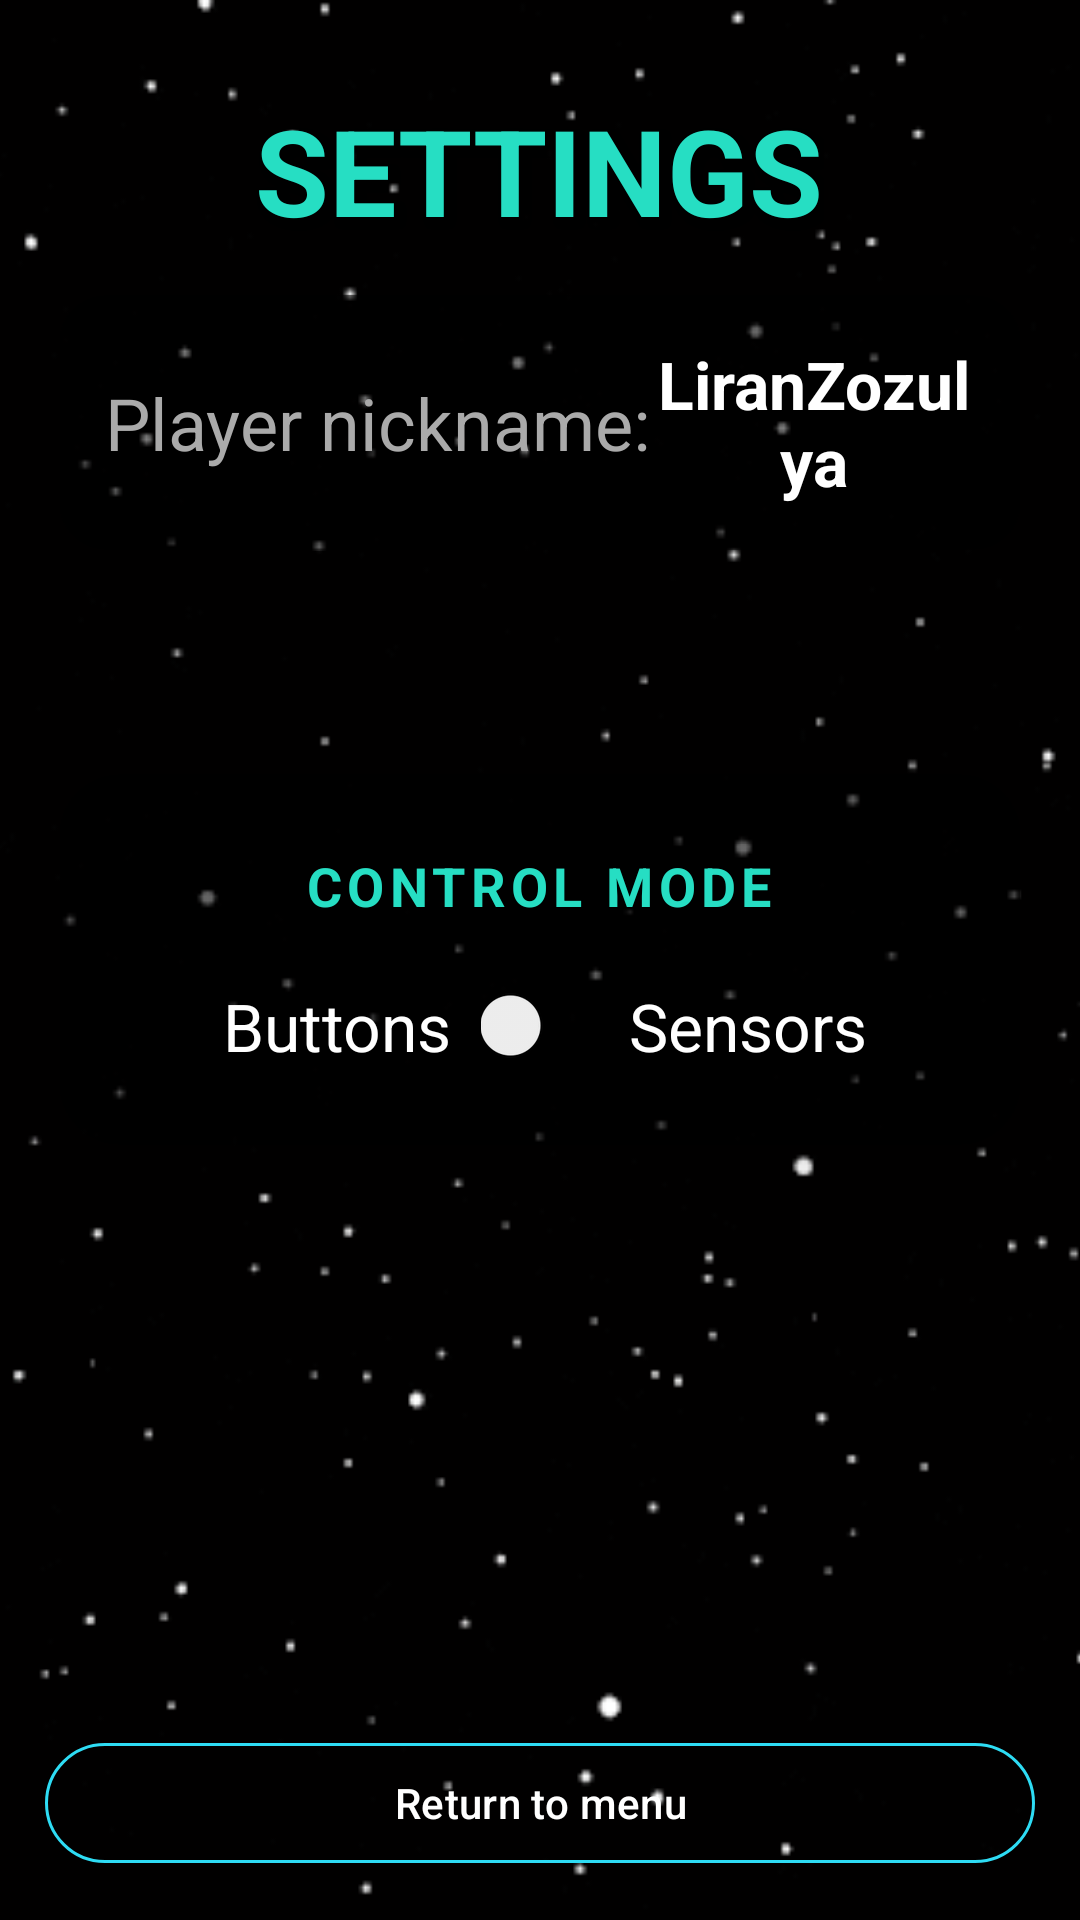

Produce the Android XML layout that renders to this screen, including the resource entries it uses.
<!-- AndroidManifest.xml: application theme Theme.Space_ship_game -->
<!-- res/layout/activity_settings.xml -->
<?xml version="1.0" encoding="utf-8"?>
<RelativeLayout xmlns:android="http://schemas.android.com/apk/res/android"
    xmlns:app="http://schemas.android.com/apk/res-auto"
    xmlns:tools="http://schemas.android.com/tools"
    android:id="@+id/main"
    android:layout_width="match_parent"
    android:layout_height="match_parent"
    tools:context=".SettingsActivity">

    <androidx.appcompat.widget.AppCompatImageView
        android:id="@+id/bkSettings"
        android:layout_width="match_parent"
        android:layout_height="match_parent"
        android:scaleType="centerCrop"
        android:src="@drawable/bk_loop_space" />

    <com.google.android.material.button.MaterialButton
        android:id="@+id/btnBackToMenu"
        style="@style/Widget.Material3.Button.OutlinedButton"
        android:layout_width="match_parent"
        android:layout_height="wrap_content"
        android:text="Return to menu"
        android:layout_marginTop="10dp"
        android:layout_gravity="center"
        android:textColor="@color/white"
        app:strokeColor="#2EDCF4"
        android:layout_alignParentBottom="true"
        android:layout_margin="15dp"
        />

    <androidx.appcompat.widget.AppCompatTextView
        android:id="@+id/txtSettings"
        android:layout_width="wrap_content"
        android:layout_height="wrap_content"
        android:layout_centerHorizontal="true"
        android:layout_marginTop="30dp"
        android:shadowColor="#000000"
        android:shadowDx="5"
        android:shadowDy="5"
        android:shadowRadius="5"
        android:text="SETTINGS"
        android:textColor="#26DEC3"
        android:textSize="40sp"
        android:textStyle="bold" />

    <androidx.cardview.widget.CardView
        android:id="@+id/cardNickname"
        android:layout_width="match_parent"
        android:layout_height="wrap_content"
        android:layout_below="@id/txtSettings"
        android:layout_marginHorizontal="20dp"
        android:layout_marginTop="15dp"
        app:cardBackgroundColor="#80000000"
        app:cardCornerRadius="15dp"
        app:cardElevation="8dp">

        <androidx.appcompat.widget.LinearLayoutCompat
            android:layout_width="match_parent"
            android:layout_height="wrap_content"
            android:gravity="center_vertical"
            android:orientation="horizontal"
            android:padding="15dp">

            <androidx.appcompat.widget.AppCompatTextView
                android:layout_width="wrap_content"
                android:layout_height="wrap_content"
                android:text="Player nickname:"
                android:textColor="#AAAAAA"
                android:textSize="24sp" />

            <androidx.appcompat.widget.AppCompatTextView
                android:id="@+id/txtNickName"
                android:layout_width="0dp"
                android:layout_height="wrap_content"
                android:layout_weight="1"
                android:gravity="center"
                android:text="LiranZozulya"
                android:textColor="@color/white"
                android:textSize="22sp"
                android:textStyle="bold" />

        </androidx.appcompat.widget.LinearLayoutCompat>
    </androidx.cardview.widget.CardView>

    <androidx.cardview.widget.CardView
        android:id="@+id/cardControl"
        android:layout_width="match_parent"
        android:layout_height="wrap_content"
        android:layout_centerInParent="true"
        android:layout_marginHorizontal="20dp"
        app:cardBackgroundColor="#99000000"
        app:cardCornerRadius="20dp"
        app:cardElevation="10dp">

        <androidx.appcompat.widget.LinearLayoutCompat
            android:layout_width="match_parent"
            android:layout_height="wrap_content"
            android:gravity="center_vertical"
            android:orientation="vertical"
            android:padding="25dp">

            <androidx.appcompat.widget.AppCompatTextView
                android:layout_width="wrap_content"
                android:layout_height="wrap_content"
                android:layout_gravity="center_horizontal"
                android:layout_marginBottom="20dp"
                android:letterSpacing="0.1"
                android:text="CONTROL MODE"
                android:textColor="#26DEC3"
                android:textSize="18sp"
                android:textStyle="bold" />

            <androidx.appcompat.widget.LinearLayoutCompat
                android:layout_width="match_parent"
                android:layout_height="wrap_content"
                android:gravity="center_vertical"
                android:orientation="horizontal">

                <androidx.appcompat.widget.AppCompatTextView
                    android:layout_width="0dp"
                    android:layout_height="wrap_content"
                    android:layout_marginEnd="10dp"
                    android:layout_weight="1"
                    android:gravity="end"
                    android:text="Buttons"
                    android:textColor="@color/white"
                    android:textSize="22sp" />

                <androidx.appcompat.widget.SwitchCompat
                    android:id="@+id/switchMode"
                    android:layout_width="wrap_content"
                    android:layout_height="wrap_content"
                    android:layout_gravity="center"
                    android:theme="@style/Theme.AppCompat.Light" />

                <androidx.appcompat.widget.AppCompatTextView
                    android:layout_width="0dp"
                    android:layout_height="wrap_content"
                    android:layout_marginStart="10dp"
                    android:layout_weight="1"
                    android:gravity="start"
                    android:text="Sensors"
                    android:textColor="@color/white"
                    android:textSize="22sp" />

            </androidx.appcompat.widget.LinearLayoutCompat>

        </androidx.appcompat.widget.LinearLayoutCompat>
    </androidx.cardview.widget.CardView>

</RelativeLayout>
<!-- resources referenced by this layout -->
<resources>
  <!-- drawable bk_loop_space: gif bitmap (drawable, 139795 bytes) -->
  <style name="Theme.Space_ship_game" parent="Base.Theme.Space_ship_game" />
  <style name="Base.Theme.Space_ship_game" parent="Theme.Material3.DayNight.NoActionBar">
          
          
      </style>
  <!-- not gathered from this repository: default colours our renderer supplied (Android Studio template values) -->
  <color name="white">#FFFFFFFF</color>
</resources>
